Run: headless pygame with SDL's dummy video driver; simulated clock (each Clock.tick advances the game by its frame time, no real sleeping); random seed 0; keys injected as events and as key.get_pressed() state; no mouse input; restart key RETURN tapped at the start of phases 3 and 4.
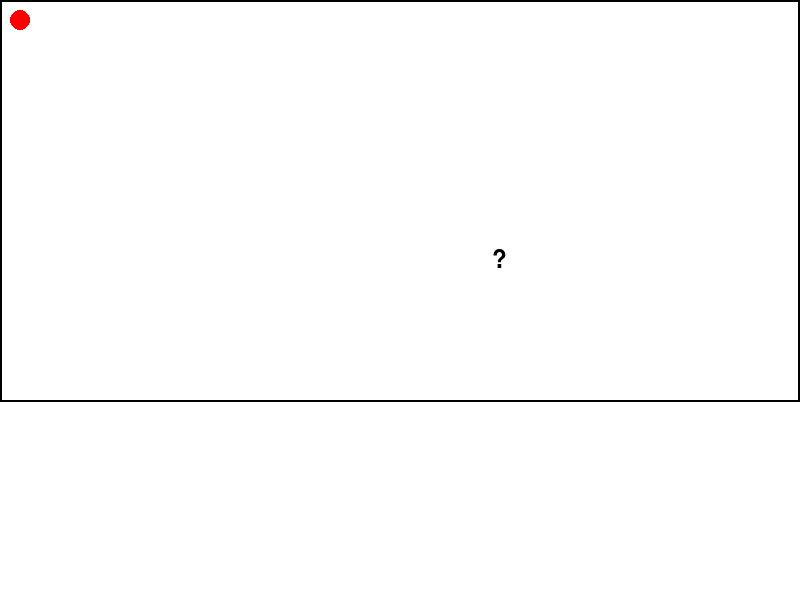
Frame 1 of 4 · flips 1–60 · no input
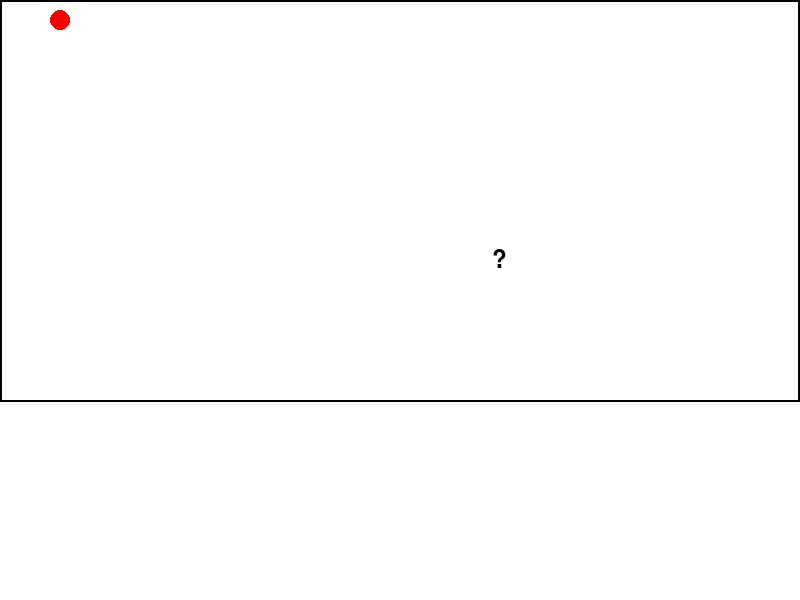
Frame 2 of 4 · flips 61–180 · tapped SPACE, RETURN · held RIGHT (→), D
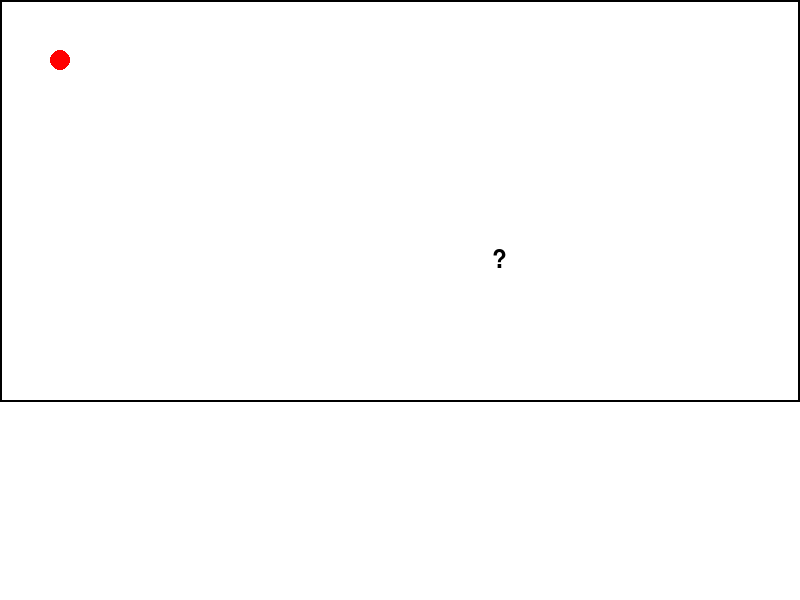
Frame 3 of 4 · flips 181–300 · tapped RETURN · held DOWN (↓), S
Frame 4 of 4 · flips 301–420 · tapped RETURN · held LEFT (←), A, UP (↑), W · screen same as frame 1, image omitted

The pygame program that drew these frames:

import pygame
import random

# Initialize Pygame
pygame.init()

# Set screen size
screen = pygame.display.set_mode((800, 600))

# Set colors
WHITE = (255, 255, 255)
BLACK = (0, 0, 0)
RED = (255, 0, 0)
GREEN = (0, 255, 0)

# Set font
font = pygame.font.Font(None, 36)

# Set questions and answers
questions = ["2X + 3 = 9, Mis on X?", "Kelle nimeliseks taheti kool muuta aastal 2022?", "Kuidas importida pygame'i?", "Millises kuulsas viktoriini mängus osales Kristjan Vällik?", "Mis on õpetaja Ene Soolepa hüüdnimi?"]
answers = ["3", "Kalju Aigro", "import pygame", "Kuldvillak", "Sollu"]


# Set grid size
grid_width = 20
grid_height = 10

# Set cell size
cell_width = 40
cell_height = 40

# Set player position
player_x = 0
player_y = 0

# Set question positions
question_positions = []
for i in range(len(questions)):
    x = random.randint(0, grid_width - 1)
    y = random.randint(0, grid_height - 1)
    question_positions.append((x, y))

# Set current question index
current_question_index = 0

# Set game over flag
game_over = False

# Set win flag
win = False

# Set text input flag
text_input = False

# Set text input string
text_input_string = ""

player_out = False

# Game loop
while not game_over:
    # Handle events
    for event in pygame.event.get():
        if event.type == pygame.QUIT:
            game_over = True
        elif event.type == pygame.KEYDOWN:
            if text_input:
                if event.key == pygame.K_RETURN:
                    if text_input_string.lower() == answers[current_question_index].lower():
                        current_question_index += 1
                        if current_question_index >= len(questions):
                            win = True
                    else:
                        game_over = True
                    text_input_string = ""
                    text_input = False
                elif event.key == pygame.K_BACKSPACE:
                    text_input_string = text_input_string[:-1]
                else:
                    text_input_string += event.unicode
            else:
                if player_out:
                    game_over = True
                    break
                if event.key == pygame.K_LEFT:
                    player_x -= 1
                    if player_x < 0:
                        player_x=0
                elif event.key == pygame.K_RIGHT:
                    player_x += 1
                    if player_x >= grid_width:
                        player_x=grid_width-1
                elif event.key == pygame.K_UP:
                    player_y -= 1
                    if player_y < 0:
                        player_y=0
                elif event.key == pygame.K_DOWN:
                    player_y += 1
                    if player_y >= grid_height and (not win or player_x > 0):
                        player_y=grid_height-1

                elif event.key == pygame.K_RETURN:
                    if (player_x, player_y) in question_positions:
                        index = question_positions.index((player_x, player_y))
                        if index == current_question_index:
                            text_input_string = ""
                            text_input = True

    # Draw walls.
    rect=(0,0,2,grid_height*cell_height)
    pygame.draw.rect(screen,BLACK,rect)
    rect=(grid_width*cell_width-2,0,2,grid_height*cell_height)
    pygame.draw.rect(screen,BLACK,rect)

    rect=(0,0,grid_width*cell_width-2,2)
    pygame.draw.rect(screen,BLACK,rect)
    rect=(0,grid_height*cell_height,grid_width*cell_width, 2)
    pygame.draw.rect(screen,BLACK,rect)

    # Draw exit.
    if win:
        rect=(0,grid_height*cell_height,cell_width,2)
        pygame.draw.rect(screen,WHITE,rect)
    else:
        # Draw questions that have not been answered yet.
        position=question_positions[current_question_index]
        x,y=position
        text=font.render("?",True,BLACK)
        screen.blit(text,(x*cell_width+cell_width/2-text.get_width()/2,y*cell_height+cell_height/2-text.get_height()/2))

    # Draw player.
    rect=(player_x*cell_width+cell_width/4,player_y*cell_height+cell_height/4,cell_width/2,cell_height/2)
    pygame.draw.ellipse(screen,RED,rect)

    # Draw current question and answer box if necessary.
    if current_question_index<len(questions) and text_input:
        question_text=font.render(questions[current_question_index],True,BLACK)
        screen.blit(question_text,(screen.get_width()/2-question_text.get_width()/2,grid_height*cell_height+10))
        answer_text=font.render(text_input_string,True,BLACK)
        screen.blit(answer_text,(screen.get_width()/2-answer_text.get_width()/2,grid_height*cell_height+50))

    if player_y == grid_height:
        player_out = True

    # Update screen
    pygame.display.flip()

    # Clear screen
    screen.fill(WHITE)

# Show end screen
if win:
    text = font.render("Palju õnne! Sa läbisid mängu edukalt :)", True, GREEN)
else:
    text = font.render("Sa kaotasid :(", True, RED)
screen.blit(text, (screen.get_width() / 2 - text.get_width() / 2, screen.get_height() / 2 - text.get_height() / 2))
pygame.display.flip()

# Wait for user to close window
while True:
    for event in pygame.event.get():
        if event.type == pygame.QUIT:
            pygame.quit()
            exit()
